pico-8 play session: hold ← + tap ❎

[t = 1 s] hold ← ~1s, tap ❎ ~2×
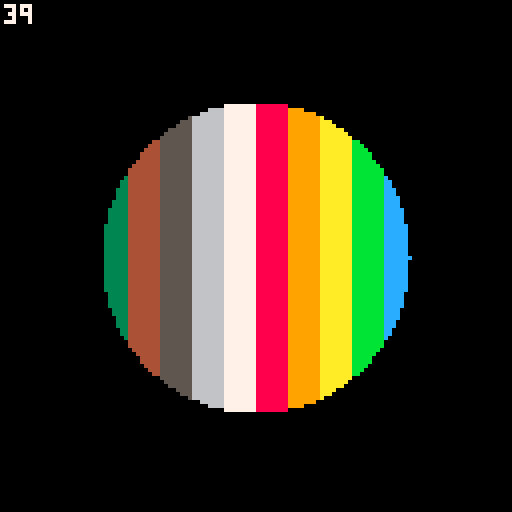
[t = 2 s] hold ← ~2s, tap ❎ ~4×
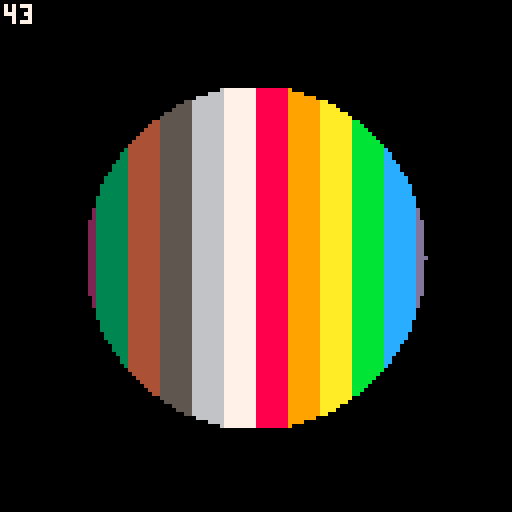
[t = 4 s] hold ← ~4s, tap ❎ ~7×
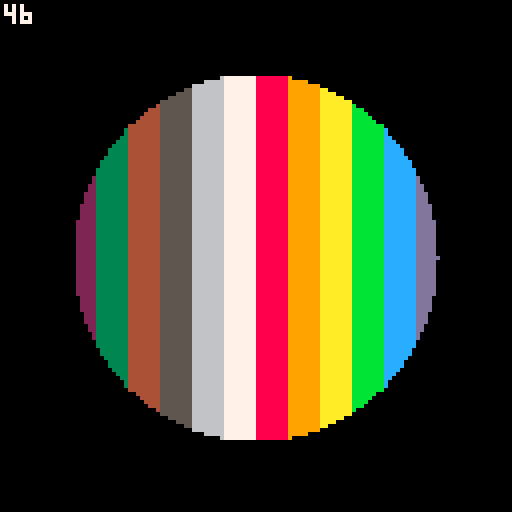
[t = 8 s] hold ← ~8s, tap ❎ ~14×
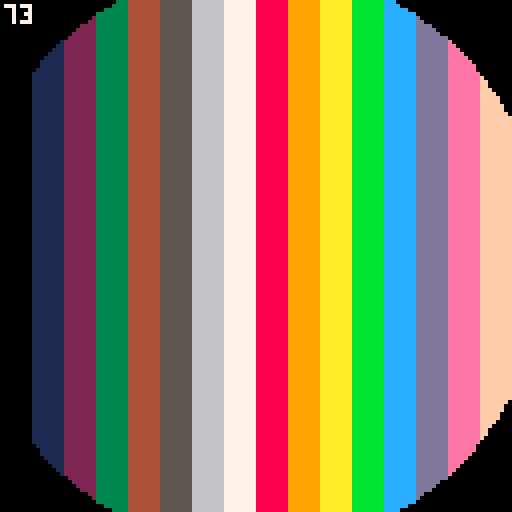

pico-8 cartridge
version 41
__lua__
t=0
d=1
::_::
cls()
t+=1*d
if t%100==0 then
	d*=-1
end

-- draw test pattern
for i=0,120,8 do
	rectfill(i,0,i+8,127,i/8)
end

-- iris effect
cx,cy,r,c=64,64,t%128,0
for y=0,127 do
	x=sqrt(r*r-(y-cy)*(y-cy))+cx
	rectfill(128,y,x,y,c)
	rectfill(-1,y,cx-(x-cx),y,c)
end

?t,1,1,7
flip()
goto _
__gfx__
00000000000000000000000000000000000000000000000000000000000000000000000000000000000000000000000000000000000000000000000000000000
00000000000000000000000000000000000000000000000000000000000000000000000000000000000000000000000000000000000000000000000000000000
00700700000000000000000000000000000000000000000000000000000000000000000000000000000000000000000000000000000000000000000000000000
00077000000000000000000000000000000000000000000000000000000000000000000000000000000000000000000000000000000000000000000000000000
00077000000000000000000000000000000000000000000000000000000000000000000000000000000000000000000000000000000000000000000000000000
00700700000000000000000000000000000000000000000000000000000000000000000000000000000000000000000000000000000000000000000000000000
